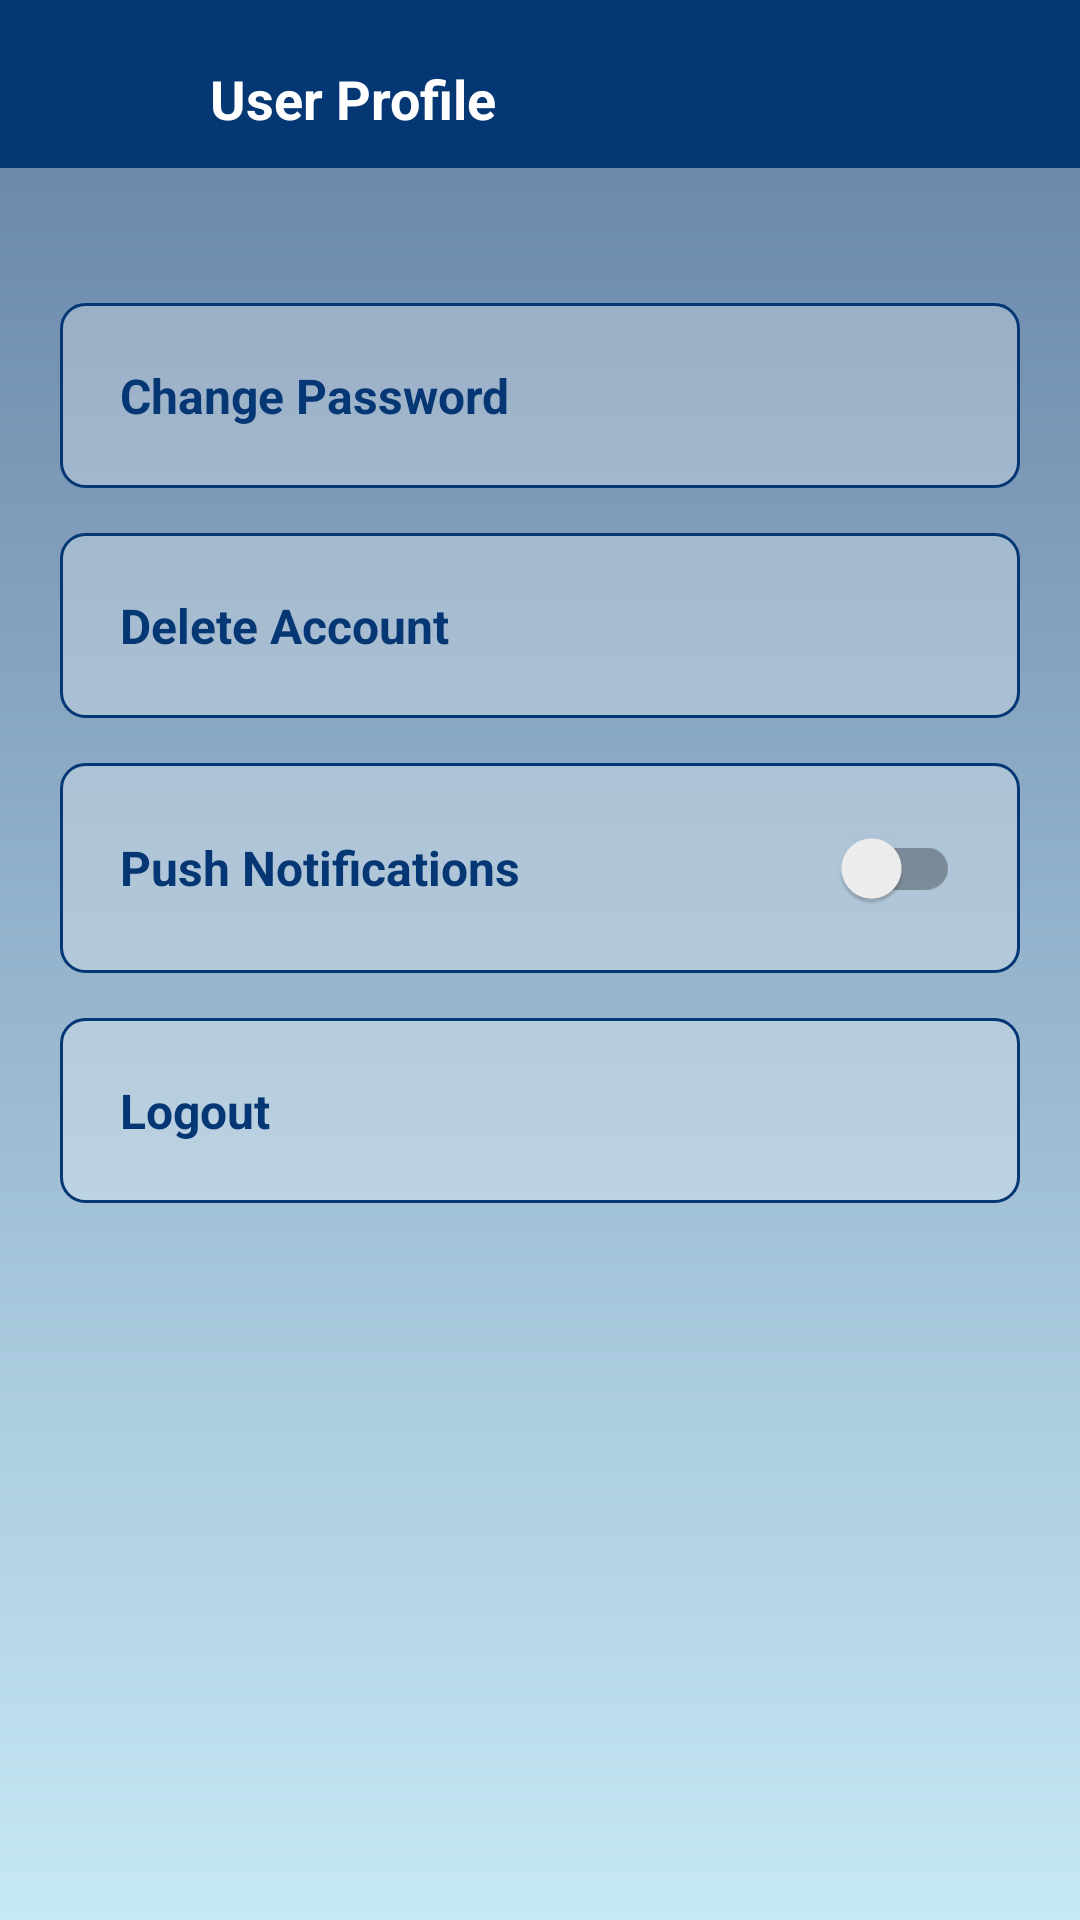

Write the Android layout XML for this screen, with the resource values it uses.
<!-- AndroidManifest.xml: application theme Theme.Ai_ride -->
<!-- res/layout/activity_user_profile.xml -->
<?xml version="1.0" encoding="utf-8"?>
<RelativeLayout xmlns:android="http://schemas.android.com/apk/res/android"
    xmlns:app="http://schemas.android.com/apk/res-auto"
    xmlns:tools="http://schemas.android.com/tools"
    android:id="@+id/main"
    android:layout_width="match_parent"
    android:layout_height="match_parent"
    android:background="@drawable/gradient"
    tools:context=".screens.UserProfile">

    <LinearLayout
        android:id="@+id/actionbar_userProfile"
        android:layout_width="match_parent"
        android:layout_height="?actionBarSize"
        android:background="@color/blue"
        android:paddingLeft="10dp"
        android:paddingTop="10dp">
        <ImageButton
            android:id="@+id/bck_btn"
            android:layout_width="40dp"
            android:layout_height="40dp"
            android:layout_gravity="center_vertical"
            android:background="@drawable/back"
            android:contentDescription="go back"/>
        <TextView
            android:layout_width="wrap_content"
            android:layout_height="wrap_content"
            android:layout_marginLeft="20dp"
            android:text="User Profile"
            android:layout_gravity="center"
            android:textColor="@color/white"
            android:textStyle="bold"
            android:textAllCaps="false"
            android:textSize="18sp"/>
    </LinearLayout>

    <LinearLayout
        android:layout_width="match_parent"
        android:layout_height="wrap_content"
        android:layout_marginStart="20dp"
        android:layout_marginEnd="20dp"
        android:layout_marginTop="30dp"
        android:layout_marginBottom="20dp"
        android:gravity="center_horizontal"
        android:layout_below="@+id/actionbar_userProfile"
        android:orientation="vertical">




        <TextView
            android:id="@+id/changePassword_tv"
            android:layout_width="match_parent"
            android:layout_height="wrap_content"
            android:layout_weight="1"
            android:background="@drawable/edit_text"
            android:maxLines="1"
            android:padding="20dp"
            android:layout_marginTop="15dp"
            android:text="Change Password"
            android:textColor="@color/blue"
            android:textSize="16sp"
            android:textStyle="bold"
            app:drawableTint="@color/blue"
            app:drawableEndCompat="@drawable/forward" />



        <TextView
            android:id="@+id/deleteAccount"
            android:layout_width="match_parent"
            android:layout_height="wrap_content"
            android:layout_weight="1"
            android:background="@drawable/edit_text"
            android:maxLines="1"
            android:padding="20dp"
            android:layout_marginTop="15dp"
            android:text="Delete Account"
            android:textColor="@color/blue"
            android:textSize="16sp"
            android:textStyle="bold"
            app:drawableEndCompat="@drawable/forward"
            app:drawableTint="@color/blue" />
        <LinearLayout
            android:id="@+id/notificationLayout"
            android:layout_width="match_parent"
            android:layout_height="70dp"
            android:layout_below="@+id/userLogout"
            android:padding="20dp"
            android:layout_marginTop="15dp"
            android:background="@drawable/edit_text"
            android:gravity="center_vertical">

            <TextView
                android:layout_width="0dp"
                android:layout_height="wrap_content"
                android:layout_weight="1"
                android:text="Push Notifications"
                android:textColor="@color/blue"
                android:textSize="16sp"
                android:textStyle="bold" />

            <androidx.appcompat.widget.SwitchCompat
                android:id="@+id/notificationsSwitch"
                android:layout_width="wrap_content"
                android:layout_height="wrap_content"
                android:textOff="No"
                android:textOn="Yes" />

        </LinearLayout>

        <TextView
            android:id="@+id/userLogout"
            android:layout_width="match_parent"
            android:layout_height="wrap_content"
            android:layout_weight="1"
            android:background="@drawable/edit_text"
            android:maxLines="1"
            android:padding="20dp"
            android:layout_marginTop="15dp"
            android:text="Logout"
            android:textColor="@color/blue"
            android:textSize="16sp"
            android:textStyle="bold"
            app:drawableEndCompat="@drawable/forward"
            app:drawableTint="@color/blue" />

    </LinearLayout>


</RelativeLayout>
<!-- resources referenced by this layout -->
<resources>
  <color name="blue">#053774</color>
  <color name="white">#FFFFFFFF</color>
  <!-- drawable edit_text (drawable) -->
  <?xml version="1.0" encoding="utf-8"?>
  <shape xmlns:android="http://schemas.android.com/apk/res/android">
      <corners android:radius="8dp"/>
      <stroke android:color="@color/blue"
          android:width="1dp"/>
      <solid android:color="#48FFFFFF"/>
  </shape>
  <!-- drawable gradient (drawable) -->
  <?xml version="1.0" encoding="utf-8"?>
  <shape xmlns:android="http://schemas.android.com/apk/res/android">
  
      <gradient android:startColor="#6380A3"
          android:endColor="#C7E8F6"
          android:angle="270"/>
  
  </shape>
  <style name="Theme.Ai_ride" parent="Theme.MaterialComponents.DayNight.NoActionBar">
          
          <item name="colorPrimary">@color/blue</item>
          <item name="colorPrimaryVariant">@color/blue</item>
          <item name="colorOnPrimary">@color/white</item>
          
          <item name="colorSecondary">@color/teal_200</item>
          <item name="colorSecondaryVariant">@color/teal_700</item>
          <item name="colorOnSecondary">@color/black</item>
          
          <item name="android:statusBarColor">?attr/colorPrimaryVariant</item>
          
      </style>
  <color name="teal_200">#FF03DAC5</color>
  <color name="teal_700">#FF018786</color>
  <color name="black">#FF000000</color>
</resources>
